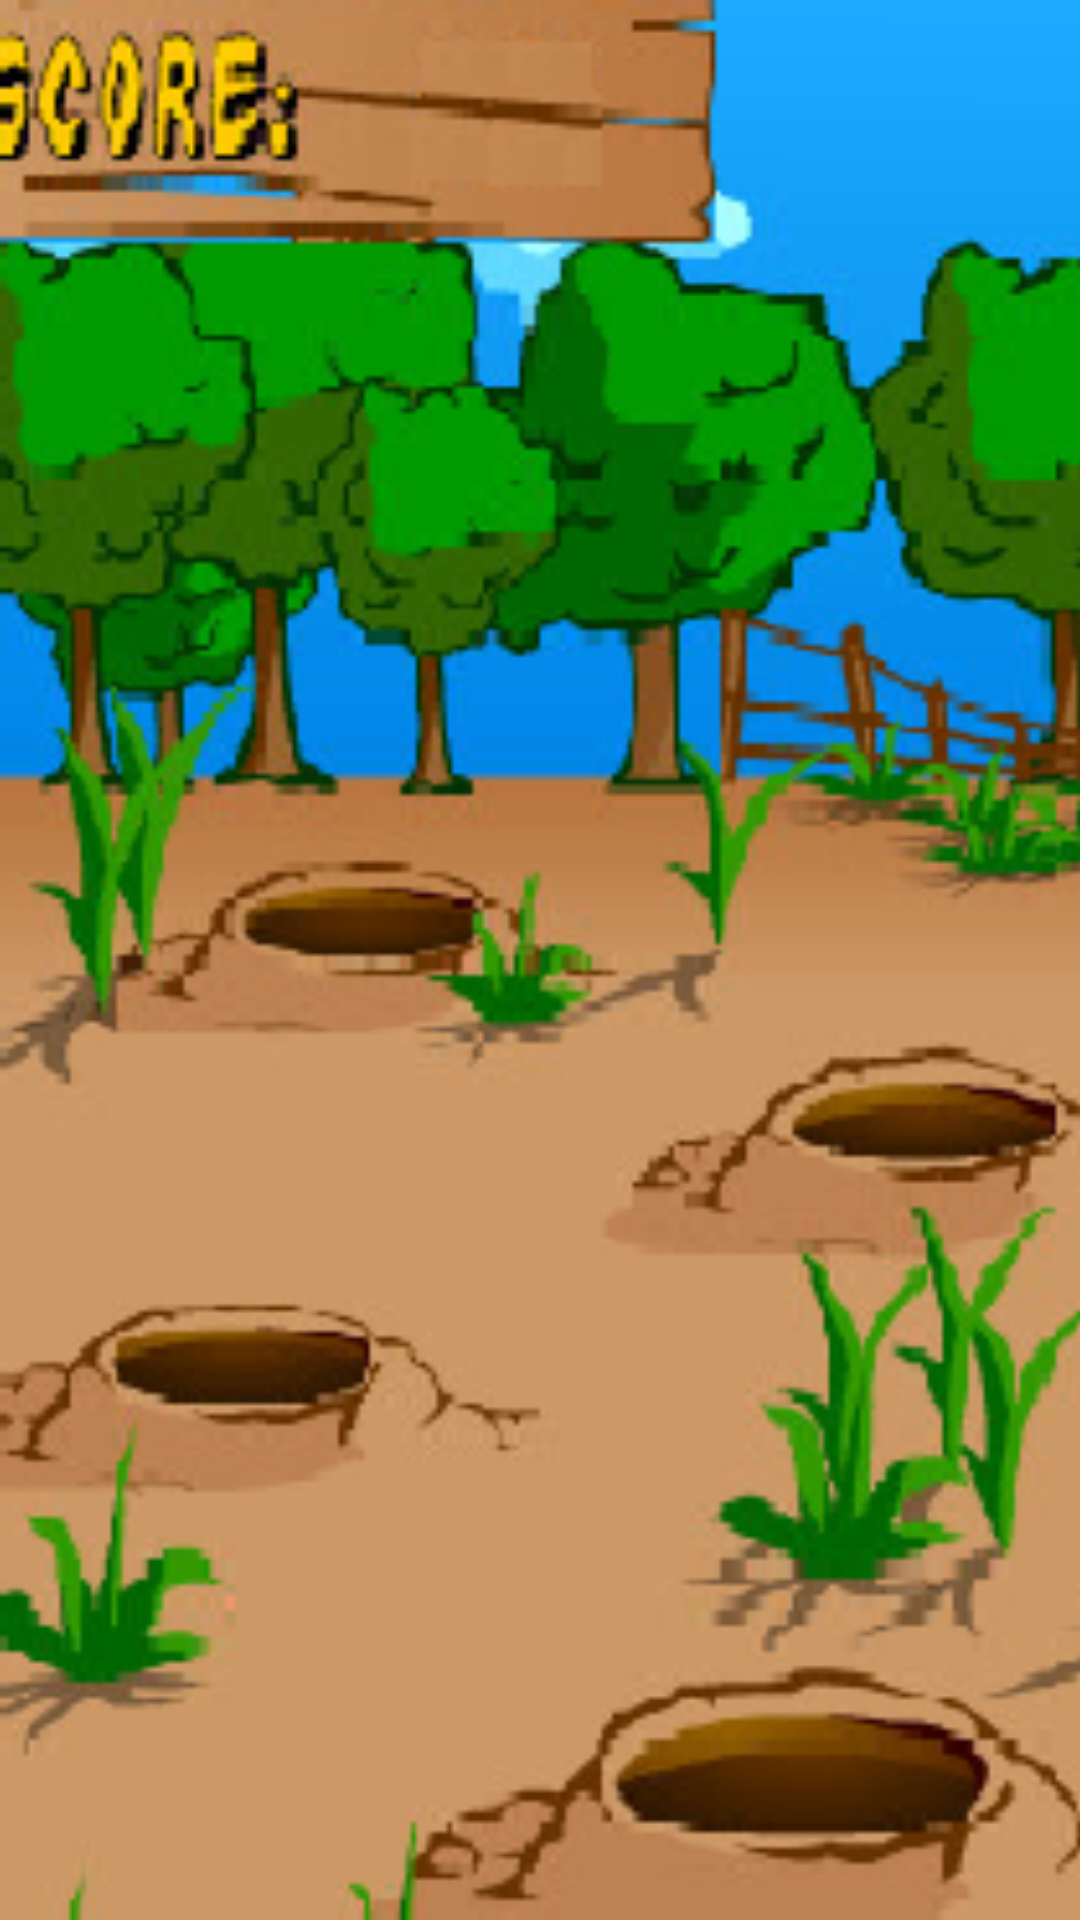

The Android layout XML behind this screen, and the referenced resources:
<!-- AndroidManifest.xml: application theme Theme.CatchMole -->
<!-- res/layout/activity_game.xml -->
<?xml version="1.0" encoding="utf-8"?>
<androidx.constraintlayout.widget.ConstraintLayout xmlns:android="http://schemas.android.com/apk/res/android"
    xmlns:app="http://schemas.android.com/apk/res-auto"
    xmlns:tools="http://schemas.android.com/tools"
    android:layout_width="match_parent"
    android:layout_height="match_parent"
    tools:context=".GameActivity">

    <ImageView
        android:id="@+id/imageViewField"
        android:layout_width="match_parent"
        android:layout_height="match_parent"
        android:adjustViewBounds="true"
        android:contentDescription="@string/field"
        android:scaleType="centerCrop"
        app:layout_constraintBottom_toBottomOf="parent"
        app:layout_constraintEnd_toEndOf="parent"
        app:layout_constraintHorizontal_bias="0.0"
        app:layout_constraintStart_toStartOf="parent"
        app:layout_constraintTop_toTopOf="parent"
        app:layout_constraintVertical_bias="0.0"
        app:srcCompat="@drawable/field" />

    <ImageView
        android:id="@+id/imageViewMole1"
        android:layout_width="wrap_content"
        android:layout_height="wrap_content"
        android:layout_marginEnd="20dp"
        android:contentDescription="@string/krot"
        android:onClick="onClickAnswer0"
        app:layout_constraintEnd_toStartOf="@+id/guideline2"
        app:layout_constraintTop_toTopOf="@+id/guideline"
        app:srcCompat="@drawable/mole" />

    <ImageView
        android:id="@+id/imageViewMole2"
        android:layout_width="wrap_content"
        android:layout_height="wrap_content"
        android:layout_marginStart="76dp"
        android:layout_marginTop="80dp"
        android:contentDescription="@string/krot"
        android:onClick="onClickAnswer1"
        app:layout_constraintStart_toStartOf="@+id/guideline2"
        app:layout_constraintTop_toTopOf="@+id/guideline"
        app:srcCompat="@drawable/mole" />

    <ImageView
        android:id="@+id/imageViewMole3"
        android:layout_width="wrap_content"
        android:layout_height="wrap_content"
        android:layout_marginTop="176dp"
        android:layout_marginEnd="60dp"
        android:contentDescription="@string/krot"
        android:onClick="onClickAnswer2"
        app:layout_constraintEnd_toStartOf="@+id/guideline2"
        app:layout_constraintTop_toTopOf="@+id/guideline"
        app:srcCompat="@drawable/mole" />

    <ImageView
        android:id="@+id/imageViewMole4"
        android:layout_width="150dp"
        android:layout_height="150dp"
        android:layout_marginStart="8dp"
        android:layout_marginTop="292dp"
        android:contentDescription="@string/krot"
        android:onClick="onClickAnswer3"
        app:layout_constraintStart_toStartOf="@+id/guideline2"
        app:layout_constraintTop_toTopOf="@+id/guideline"
        app:srcCompat="@drawable/mole" />

    <TextView
        android:id="@+id/textViewScore"
        android:layout_width="wrap_content"
        android:layout_height="wrap_content"
        android:layout_marginStart="136dp"
        android:layout_marginTop="16dp"
        android:fontFamily="casual"
        android:gravity="center"
        android:textColor="#FFFFFF"
        android:textSize="36sp"
        android:textStyle="bold"
        app:layout_constraintEnd_toStartOf="@+id/guideline2"
        app:layout_constraintTop_toTopOf="@+id/imageViewField"
        tools:text="10/15" />

    <TextView
        android:id="@+id/textViewTimer"
        android:layout_width="wrap_content"
        android:layout_height="wrap_content"
        android:layout_marginStart="80dp"
        android:layout_marginTop="16dp"
        android:fontFamily="casual"
        android:gravity="center"
        android:textColor="#FFFFFF"
        android:textSize="36sp"
        android:textStyle="bold"
        app:layout_constraintStart_toStartOf="@+id/guideline2"
        app:layout_constraintTop_toTopOf="@+id/imageViewField"
        tools:text="00:00" />

    <androidx.constraintlayout.widget.Guideline
        android:id="@+id/guideline"
        android:layout_width="wrap_content"
        android:layout_height="wrap_content"
        android:orientation="horizontal"
        app:layout_constraintGuide_percent="0.37" />

    <androidx.constraintlayout.widget.Guideline
        android:id="@+id/guideline2"
        android:layout_width="wrap_content"
        android:layout_height="wrap_content"
        android:orientation="vertical"
        app:layout_constraintGuide_percent="0.53" />

</androidx.constraintlayout.widget.ConstraintLayout>
<!-- resources referenced by this layout -->
<resources>
  <!-- drawable field: png bitmap (drawable, 98167 bytes) -->
  <string name="field">field</string>
  <string name="krot">krot</string>
  <style name="Theme.CatchMole" parent="Theme.MaterialComponents.DayNight.DarkActionBar">
          
          <item name="colorPrimary">@color/purple_500</item>
          <item name="colorPrimaryVariant">@color/purple_700</item>
          <item name="colorOnPrimary">@color/white</item>
          
          <item name="colorSecondary">@color/teal_200</item>
          <item name="colorSecondaryVariant">@color/teal_700</item>
          <item name="colorOnSecondary">@color/black</item>
          
          <item name="android:statusBarColor" tools:targetApi="l">?attr/colorPrimaryVariant</item>
          
      </style>
  <!-- not gathered from this repository: default colours our renderer supplied (Android Studio template values) -->
  <color name="purple_500">#FF6200EE</color>
  <color name="purple_700">#FF3700B3</color>
  <color name="teal_200">#FF03DAC5</color>
  <color name="teal_700">#FF018786</color>
  <color name="black">#FF000000</color>
  <color name="white">#FFFFFFFF</color>
</resources>
